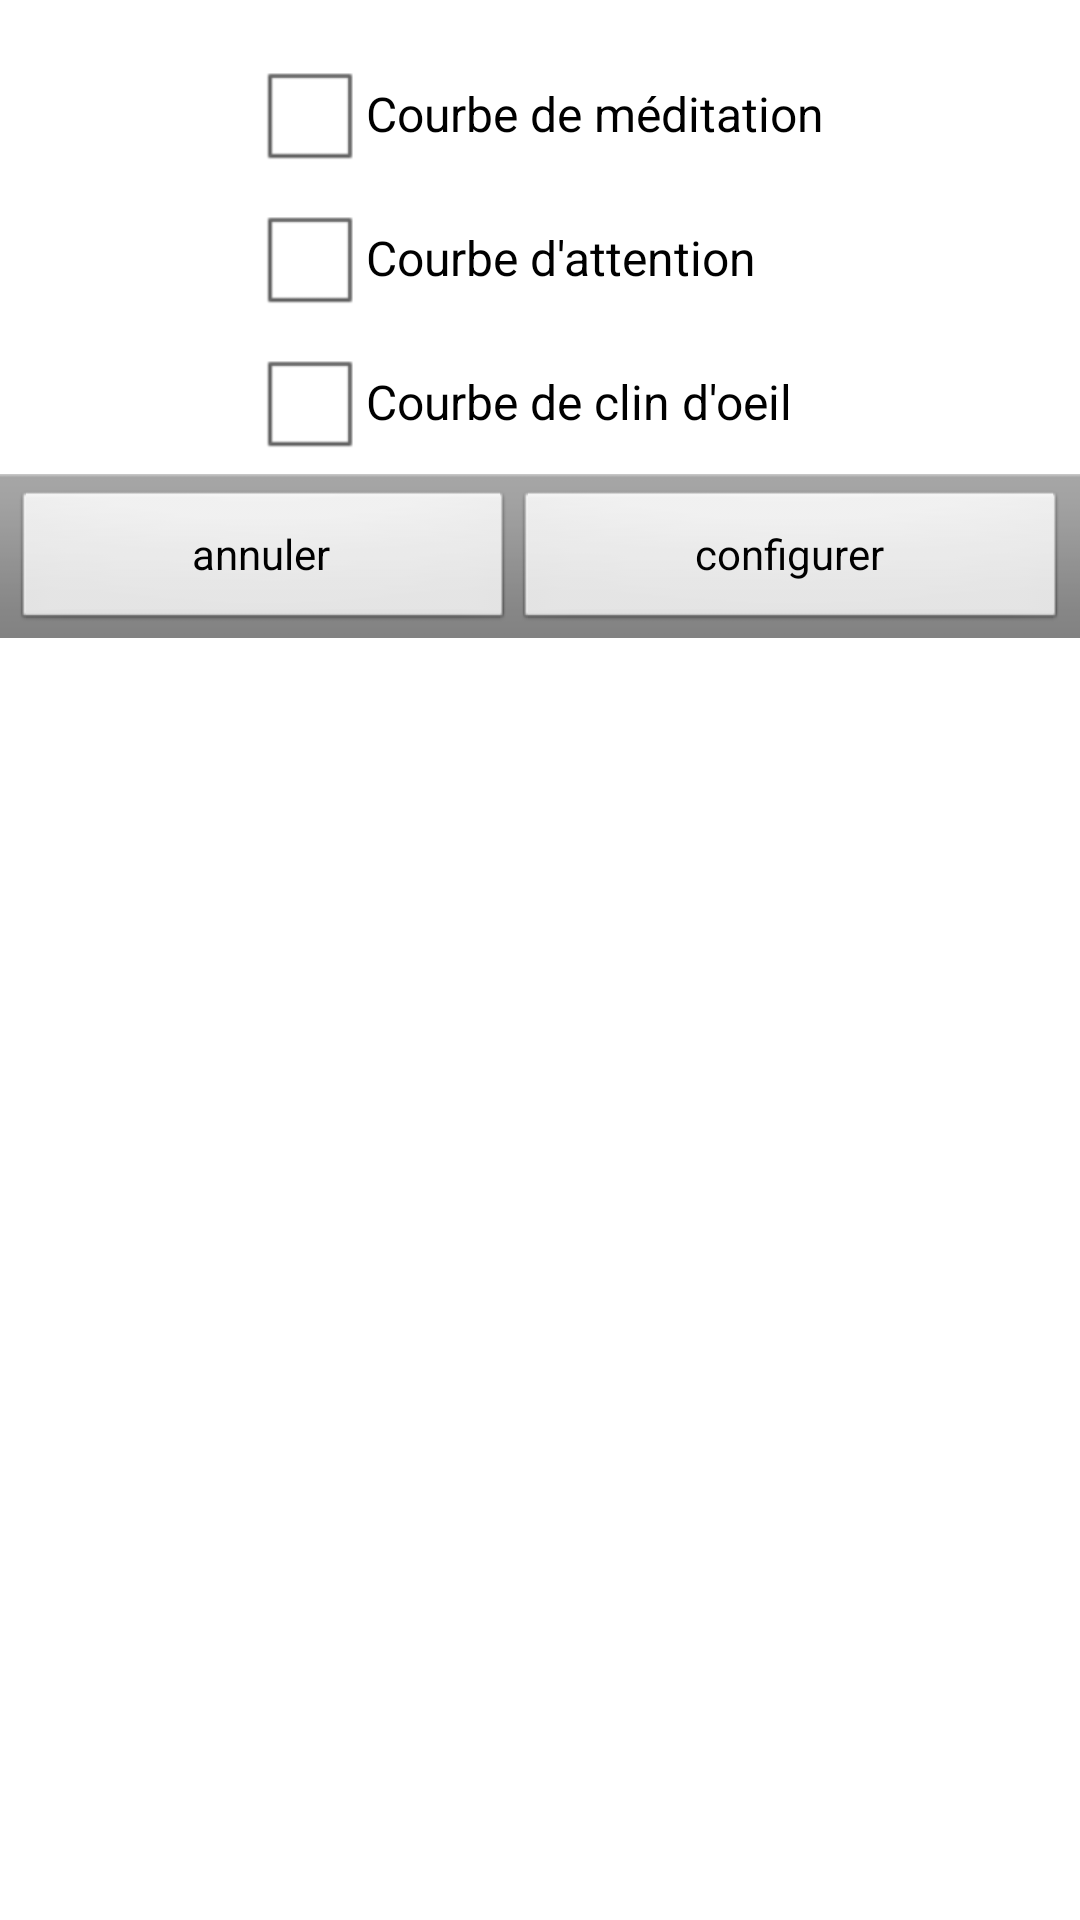

Here is an Android app screen rendered from its layout file. Give the layout XML and the strings, colors and styles it references.
<!-- AndroidManifest.xml: application theme AppTheme -->
<!-- res/layout/dialog_select.xml -->
<?xml version="1.0" encoding="UTF-8"?>
<LinearLayout xmlns:android="http://schemas.android.com/apk/res/android"
    android:layout_width="fill_parent"
    android:layout_height="wrap_content"
    android:orientation="vertical" >

    <LinearLayout
        android:layout_width="254dp"
        android:layout_height="wrap_content"
        android:layout_alignParentTop="true"
        android:layout_centerHorizontal="true"
        android:layout_gravity="center"
        android:layout_marginLeft="31dp"
        android:layout_marginTop="14dp"
        android:orientation="vertical" >

        <CheckBox
            android:id="@+id/CB_meditation"
            android:layout_width="wrap_content"
            android:layout_height="wrap_content"
            android:text="@string/courbe_meditation" />

        <CheckBox
            android:id="@+id/CB_attention"
            android:layout_width="wrap_content"
            android:layout_height="wrap_content"
            android:text="@string/courbe_attention" />

        <CheckBox
            android:id="@+id/CB_clindoeil"
            android:layout_width="wrap_content"
            android:layout_height="wrap_content"
            android:text="@string/courbe_clindoeil" />

    </LinearLayout>

    <LinearLayout
        style="@android:style/ButtonBar"
        android:layout_width="fill_parent"
        android:layout_height="wrap_content">

      <Button
            android:id="@+id/button_cancel"
            android:layout_weight="1"
            android:layout_width="wrap_content"
            android:layout_height="wrap_content"
            android:text="@string/cancel"
            style="?android:attr/borderlessButtonStyle" />

        <Button
            android:id="@+id/button_validation"
            android:layout_weight="1"
            android:layout_width="wrap_content"
            android:layout_height="wrap_content"
            android:text="@string/set"
            style="?android:attr/borderlessButtonStyle" />

        
    </LinearLayout>

</LinearLayout>
<!-- resources referenced by this layout -->
<resources>
  <string name="cancel">annuler</string>
  <string name="courbe_attention">Courbe d\'attention</string>
  <string name="courbe_clindoeil">Courbe de clin d\'oeil</string>
  <string name="courbe_meditation">Courbe de méditation</string>
  <string name="set">configurer</string>
  <style name="AppTheme" parent="AppBaseTheme">
          
  		<item name="android:actionOverflowButtonStyle">@style/OverFlow</item>
      </style>
  <style name="AppBaseTheme" parent="android:Theme.Light">
          
      </style>
  <style name="OverFlow" parent="@android:style/Widget.Holo.ActionButton.Overflow">
  		<item name="android:src">@drawable/ic_menu_dot</item>
  	</style>
  <!-- drawable ic_menu_dot: png bitmap (drawable-hdpi, 583 bytes) -->
</resources>
